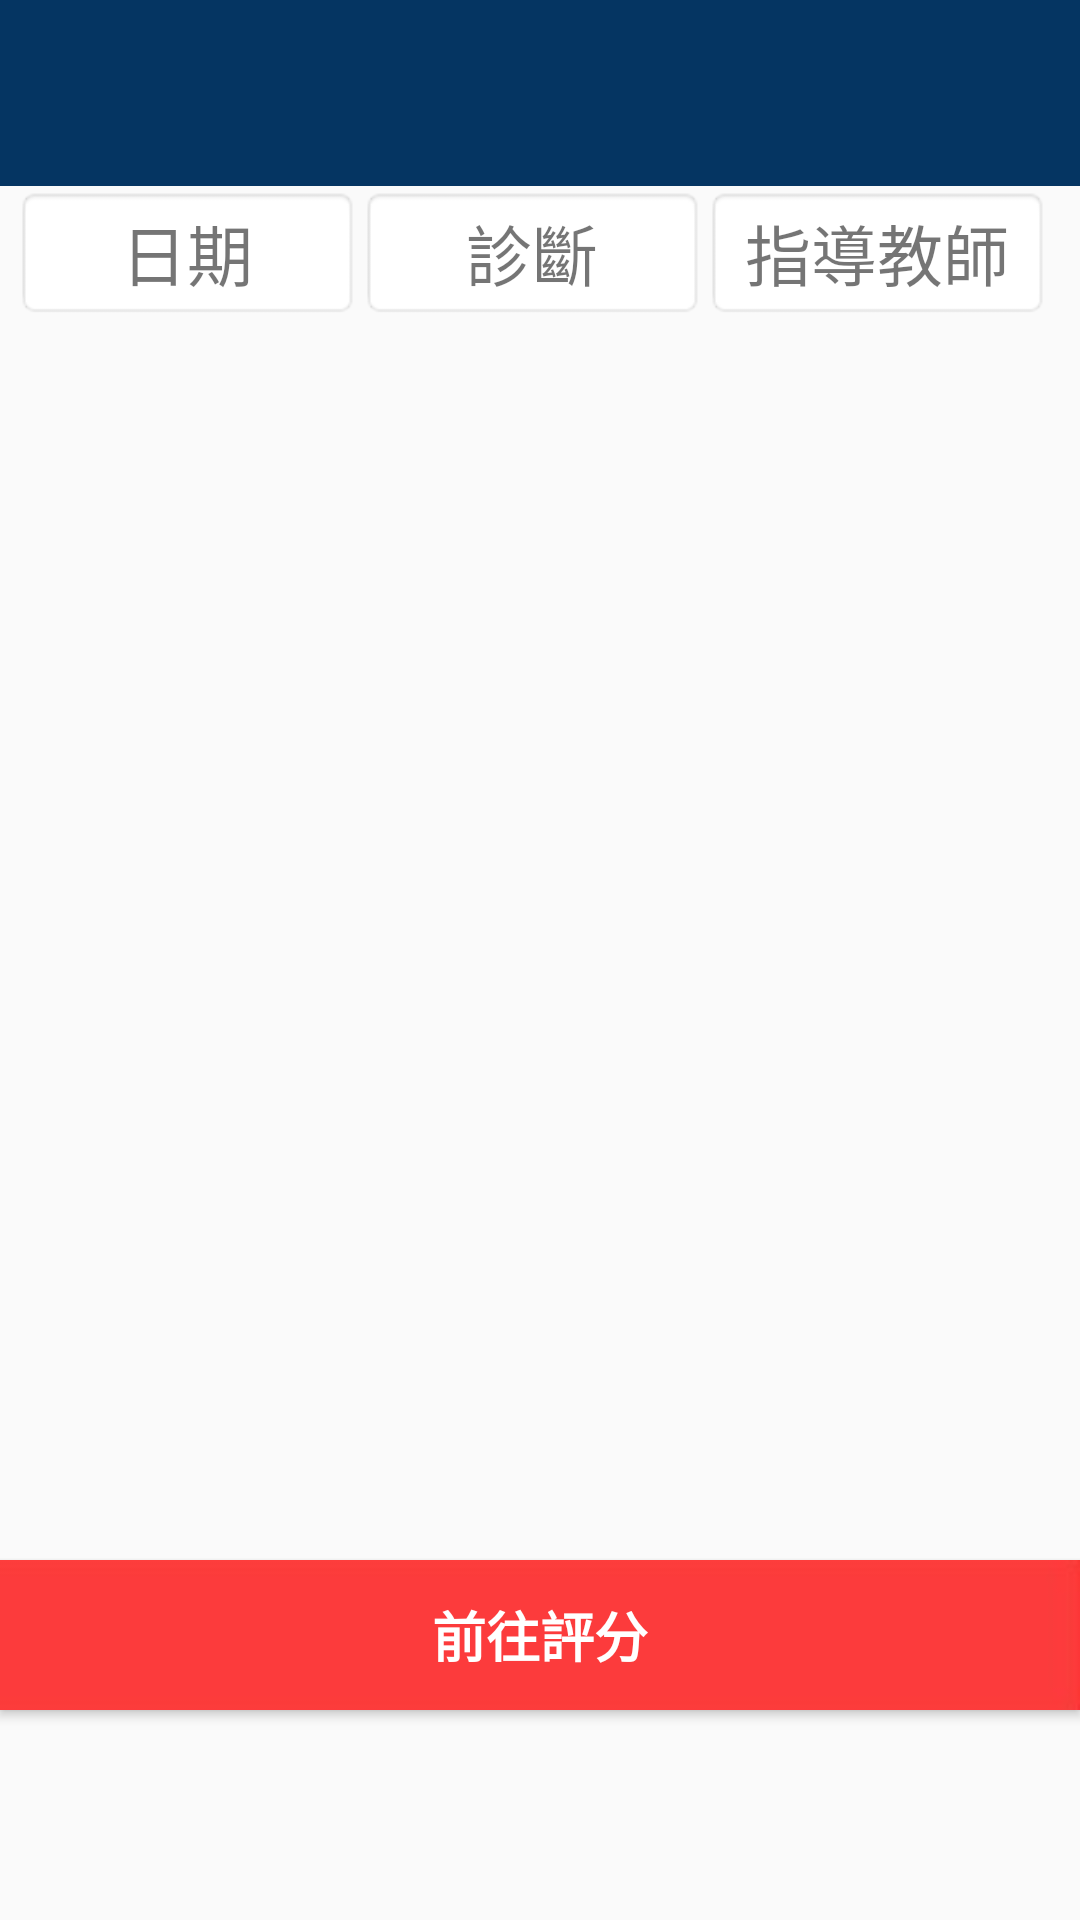

Produce the Android XML layout that renders to this screen, including the resource entries it uses.
<!-- AndroidManifest.xml: application theme AppTheme -->
<!-- res/layout/activity_main8.xml -->
<?xml version="1.0" encoding="utf-8"?>
<RelativeLayout xmlns:android="http://schemas.android.com/apk/res/android"
    xmlns:app="http://schemas.android.com/apk/res-auto"
    xmlns:tools="http://schemas.android.com/tools"
    android:layout_width="match_parent"
    android:layout_height="match_parent"
    tools:context="com.example.user.project.Main8Activity">

    <android.support.v7.widget.Toolbar
        android:id="@+id/toolbar"
        android:layout_width="match_parent"
        android:layout_height="62dp"
        app:titleTextColor="@color/colorblue"
        android:background="?attr/colorPrimary"
        android:minHeight="?attr/actionBarSize"
        android:theme="@style/AppTheme.AppBarOverlay"
       >

        <TextView
            android:id="@+id/name"
            android:layout_width="wrap_content"
            android:layout_height="wrap_content"
            android:textSize="22sp"
            android:layout_gravity="center"
            android:textColor="#ffffff"
            android:textStyle="bold"/>

    </android.support.v7.widget.Toolbar>

    <TextView
        android:id="@+id/date"
        android:layout_width="115dp"
        android:layout_height="wrap_content"
        android:layout_below="@+id/toolbar"
        android:layout_marginStart="5dp"
        android:background="@android:drawable/editbox_background"
        android:text="日期"
        android:textAlignment="center"
        android:textSize="22sp" />

    <TextView
        android:id="@+id/department"
        android:layout_width="115dp"
        android:layout_height="wrap_content"
        android:layout_below="@+id/toolbar"
        android:layout_marginLeft="120dp"
        android:background="@android:drawable/editbox_background"
        android:text="診斷"
        android:textAlignment="center"
        android:textSize="22sp" />

    <TextView
        android:id="@+id/teacher"
        android:layout_width="115dp"
        android:layout_height="wrap_content"
        android:layout_below="@id/toolbar"
        android:layout_marginLeft="235dp"
        android:background="@android:drawable/editbox_background"
        android:text="指導教師"
        android:textAlignment="center"
        android:textSize="22sp" />

    <ListView
        android:id="@+id/list"
        android:layout_width="350dp"
        android:layout_height="wrap_content"
        android:layout_marginStart="5dp"
        android:layout_below="@+id/date"
        android:layout_alignEnd="@+id/teacher"/>

    <Button
        android:id="@+id/gotoscore"
        android:layout_width="match_parent"
        android:layout_height="50dp"
        android:layout_marginTop="520dp"
        android:background="@drawable/racktangle"
        android:text="前往評分"
        android:textColor="@color/colorwhite"
        android:textSize="18sp"
        android:textStyle="bold"/>

</RelativeLayout>
<!-- resources referenced by this layout -->
<resources>
  <color name="colorblue">#053562</color>
  <color name="colorwhite">#ffffff</color>
  <!-- drawable racktangle: jpg bitmap (drawable, 20138 bytes) -->
  <style name="AppTheme.AppBarOverlay" parent="ThemeOverlay.AppCompat.Dark.ActionBar" />
  <style name="AppTheme" parent="Theme.AppCompat.Light.NoActionBar">
          
          <item name="colorPrimary">@color/colorblue</item>
          <item name="colorPrimaryDark">@color/colorPrimaryDark</item>
          <item name="colorAccent">@color/colorblue</item>
          <item name="windowNoTitle">true</item>
          <item name="android:statusBarColor">@android:color/background_dark</item>
      </style>
  <color name="colorPrimaryDark">#303F9F</color>
</resources>
